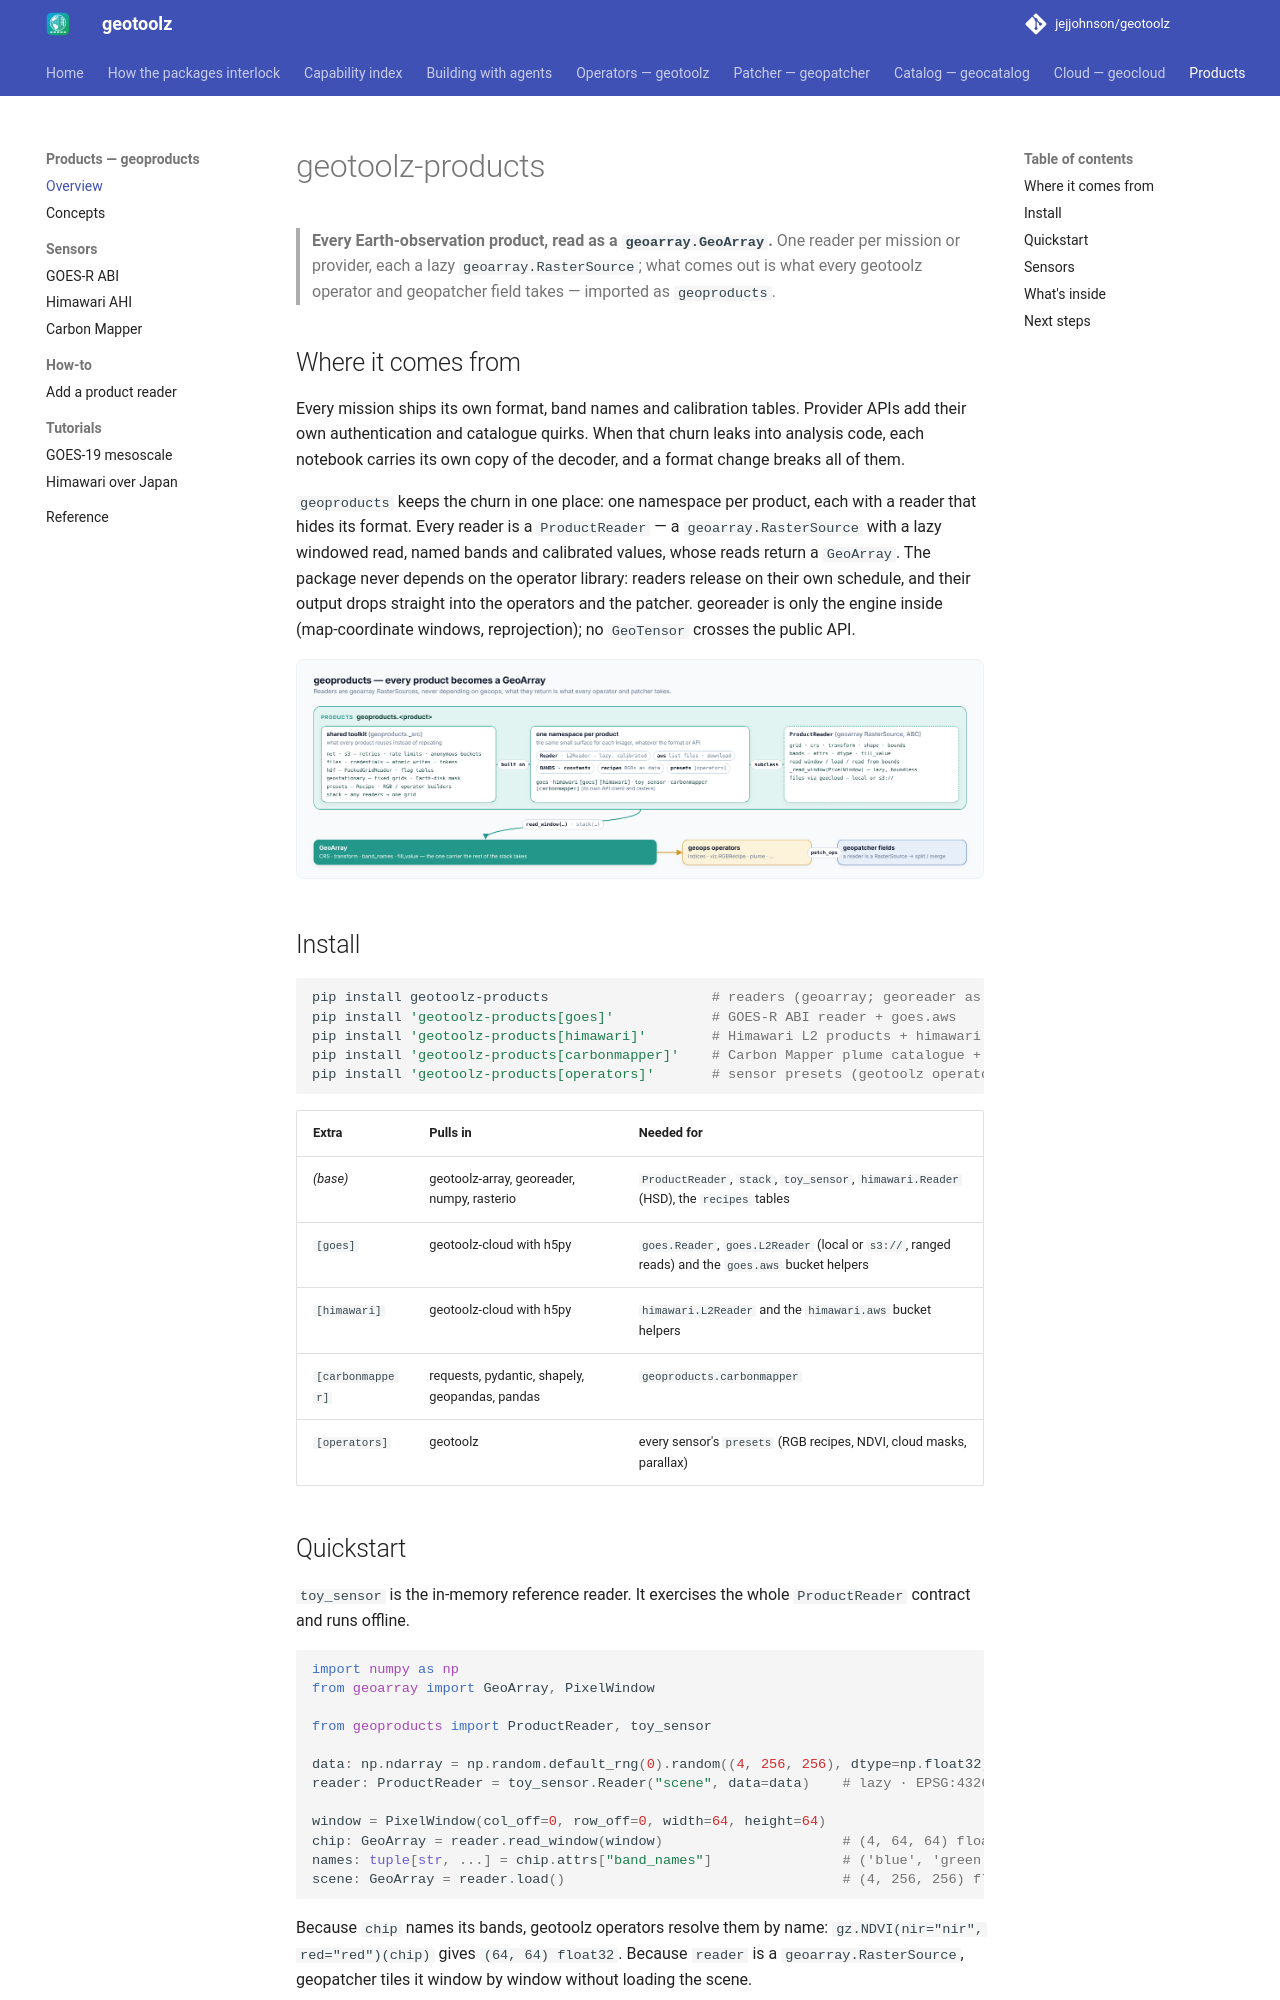

repository: jejjohnson/geotoolz · page: products/index.html · generator: mkdocs

# geotoolz-products

> **Every Earth-observation product, read as a `geoarray.GeoArray`.**
> One reader per mission or provider, each a lazy `geoarray.RasterSource`;
> what comes out is what every geotoolz operator and geopatcher field
> takes — imported as `geoproducts`.

## Where it comes from

Every mission ships its own format, band names and calibration tables.
Provider APIs add their own authentication and catalogue quirks. When
that churn leaks into analysis code, each notebook carries its own copy of
the decoder, and a format change breaks all of them.

`geoproducts` keeps the churn in one place: one namespace per product,
each with a reader that hides its format. Every reader is a
`ProductReader` — a `geoarray.RasterSource` with a lazy windowed read,
named bands and calibrated values, whose reads return a `GeoArray`. The
package never depends on the operator library: readers release on their
own schedule, and their output drops straight into the operators and the
patcher. georeader is only the engine inside (map-coordinate windows,
reprojection); no `GeoTensor` crosses the public API.

![geoproducts: one namespace per product (Reader, bucket or API helpers, BANDS, recipes, presets), built on a shared toolkit and the ProductReader contract, produces GeoArrays for geoops operators and geopatcher fields](../assets/diagrams/products-architecture.png)

## Install

```bash
pip install geotoolz-products                    # readers (geoarray; georeader as the engine)
pip install 'geotoolz-products[goes]'            # GOES-R ABI reader + goes.aws
pip install 'geotoolz-products[himawari]'        # Himawari L2 products + himawari.aws
pip install 'geotoolz-products[carbonmapper]'    # Carbon Mapper plume catalogue + STAC
pip install 'geotoolz-products[operators]'       # sensor presets (geotoolz operators)
```

| Extra | Pulls in | Needed for |
|---|---|---|
| *(base)* | geotoolz-array, georeader, numpy, rasterio | `ProductReader`, `stack`, `toy_sensor`, `himawari.Reader` (HSD), the `recipes` tables |
| `[goes]` | geotoolz-cloud with h5py | `goes.Reader`, `goes.L2Reader` (local or `s3://`, ranged reads) and the `goes.aws` bucket helpers |
| `[himawari]` | geotoolz-cloud with h5py | `himawari.L2Reader` and the `himawari.aws` bucket helpers |
| `[carbonmapper]` | requests, pydantic, shapely, geopandas, pandas | `geoproducts.carbonmapper` |
| `[operators]` | geotoolz | every sensor's `presets` (RGB recipes, NDVI, cloud masks, parallax) |
